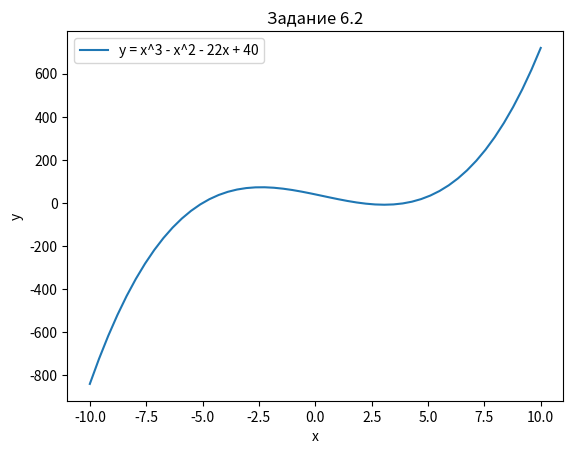

Python code for this plot:
import matplotlib.pyplot as plt
import numpy as np

x = np.linspace(-10, 10, 50)
y = x**3 - x**2 - 22*x + 40
plt.title("Задание 6.2")
plt.xlabel("x")
plt.ylabel("y")
plt.plot(x, y, label="y = x^3 - x^2 - 22x + 40")
plt.legend()
plt.show()
